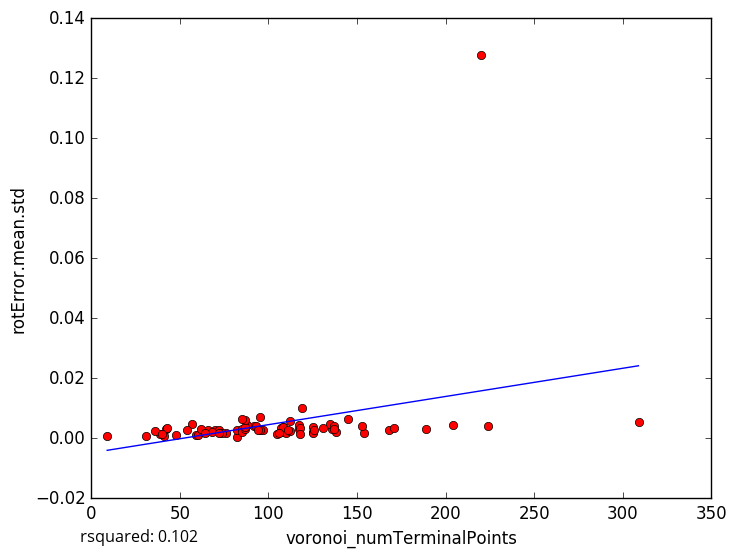

The file beside this chart, header and first rows:
voronoi_numTerminalPoints, rotError.mean.std
117, 0.003142
82, 0.0005297
82, 0.002742
31, 0.000868
48, 0.0009885
92, 0.003964
189, 0.003053
136, 0.003237
76, 0.001622
59, 0.001223
57, 0.004816
39, 0.001396
42, 0.002956
60, 0.0009703
41, 0.000879
36, 0.002344
108, 0.001963
135, 0.004754
107, 0.003475
63, 0.001961
168, 0.002909
85, 0.003169
95, 0.006919
154, 0.001763
70, 0.002884
65, 0.001931
43, 0.003506
119, 0.0102
110, 0.001893
137, 0.004093
138, 0.00219
97, 0.002684
224, 0.004161
204, 0.004549
145, 0.006414
171, 0.003577
40, 0.001492
108, 0.003732
112, 0.002272
54, 0.002846
153, 0.004167
117, 0.0043
66, 0.002621
105, 0.001572
137, 0.002951
131, 0.003474
93, 0.003934
85, 0.001994
87, 0.003172
125, 0.002129
72, 0.002831
88, 0.00453
74, 0.001696
125, 0.001674
87, 0.003801
112, 0.005677
68, 0.002006
95, 0.002907
87, 0.006042
85, 0.006338
... 18 more rows
